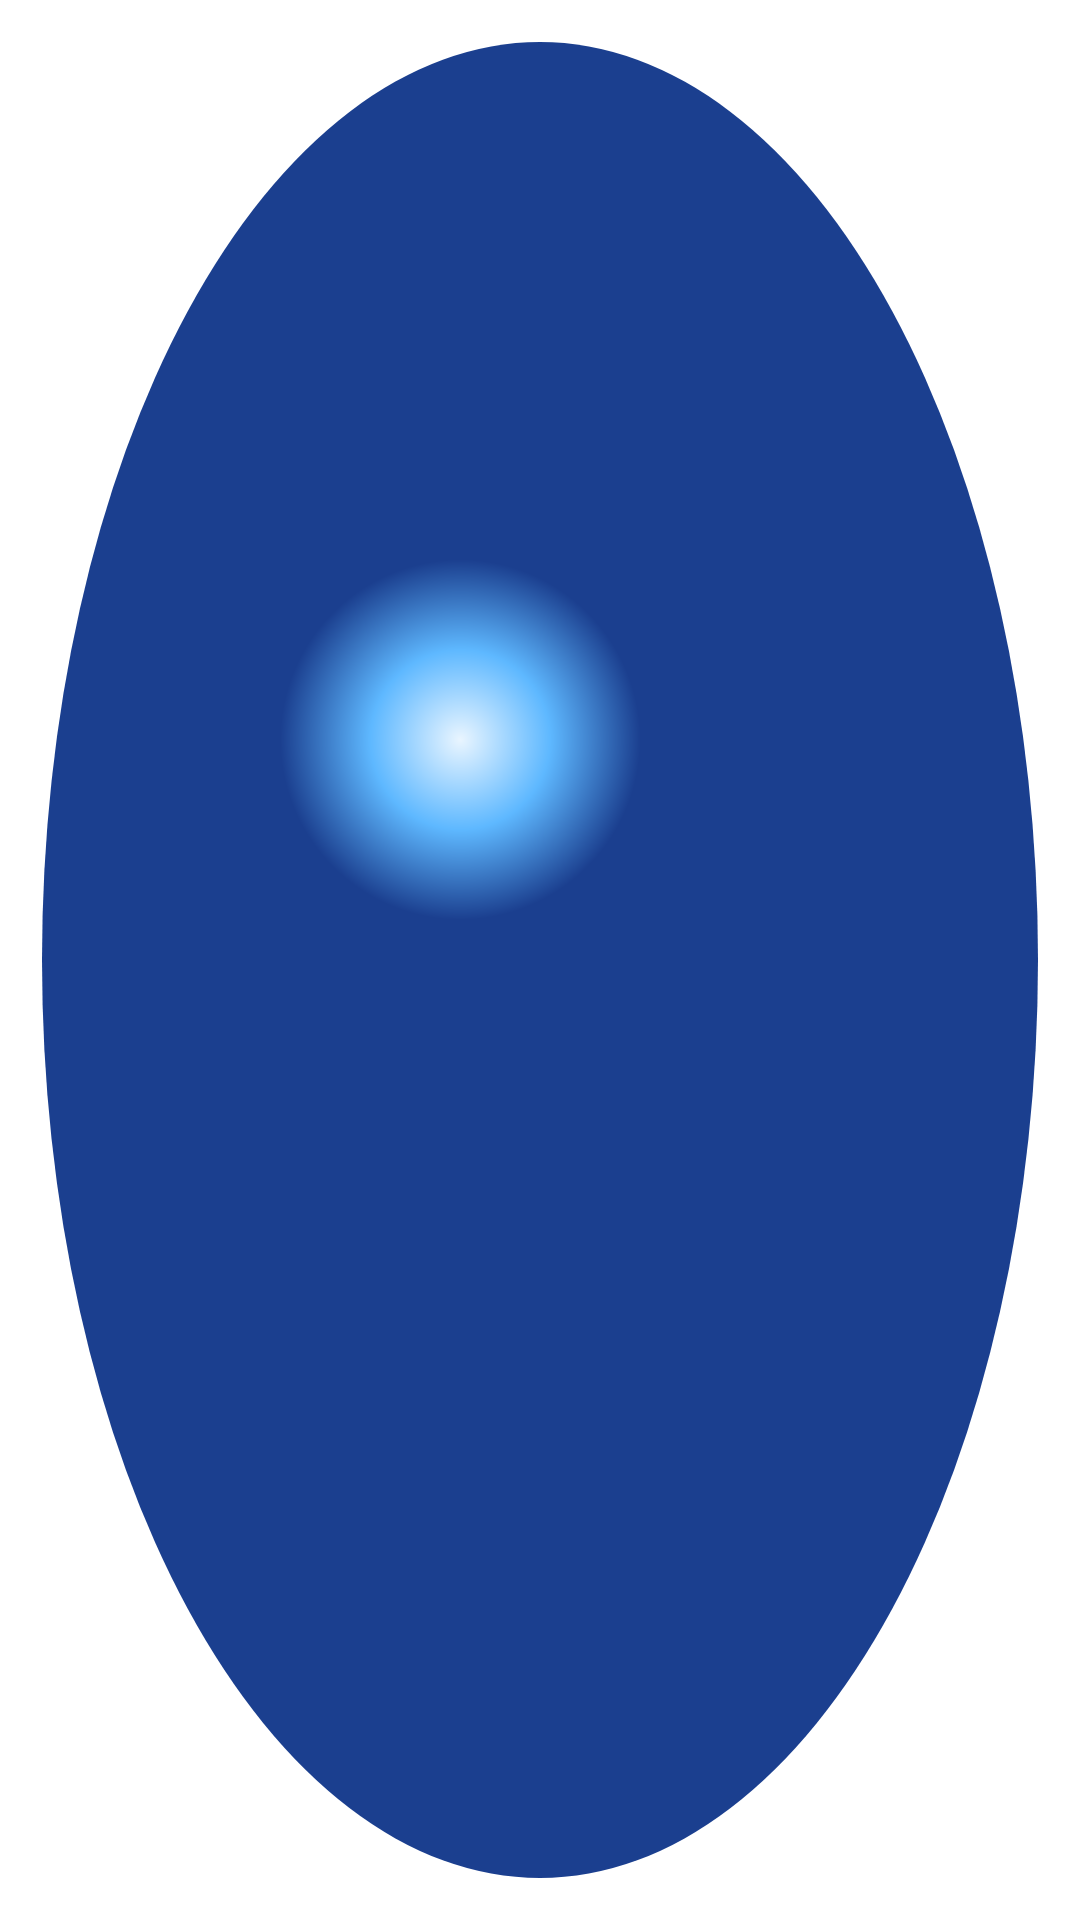

Write the Android layout XML for this screen, with the resource values it uses.
<!-- AndroidManifest.xml: fallback theme Theme.MaterialComponents.DayNight.NoActionBar -->
<!-- res/layout/igris_widget_orb.xml -->
<?xml version="1.0" encoding="utf-8"?>
<FrameLayout xmlns:android="http://schemas.android.com/apk/res/android"
    android:id="@+id/igris_orb_root"
    android:layout_width="match_parent"
    android:layout_height="match_parent"
    android:padding="6dp">
    <ImageView
        android:layout_width="match_parent"
        android:layout_height="match_parent"
        android:contentDescription="@string/igris_widget_orb_action"
        android:scaleType="fitCenter"
        android:src="@drawable/igris_widget_orb" />
</FrameLayout>
<!-- resources referenced by this layout -->
<resources>
  <!-- drawable igris_widget_orb (drawable) -->
  <?xml version="1.0" encoding="utf-8"?>
  <layer-list xmlns:android="http://schemas.android.com/apk/res/android">
      <item>
          <shape android:shape="oval">
              <gradient android:type="radial" android:gradientRadius="60dp" android:startColor="#665EB8FF" android:centerColor="#225EB8FF" android:endColor="#005EB8FF" />
          </shape>
      </item>
      <item android:top="8dp" android:bottom="8dp" android:left="8dp" android:right="8dp">
          <shape android:shape="oval">
              <gradient android:type="radial" android:gradientRadius="60dp" android:centerX="0.42" android:centerY="0.38" android:startColor="#FFE9F5FF" android:centerColor="#FF5EB8FF" android:endColor="#FF1B3F8F" />
          </shape>
      </item>
  </layer-list>
  <string name="igris_widget_orb_action">Talk to IGRIS</string>
</resources>
